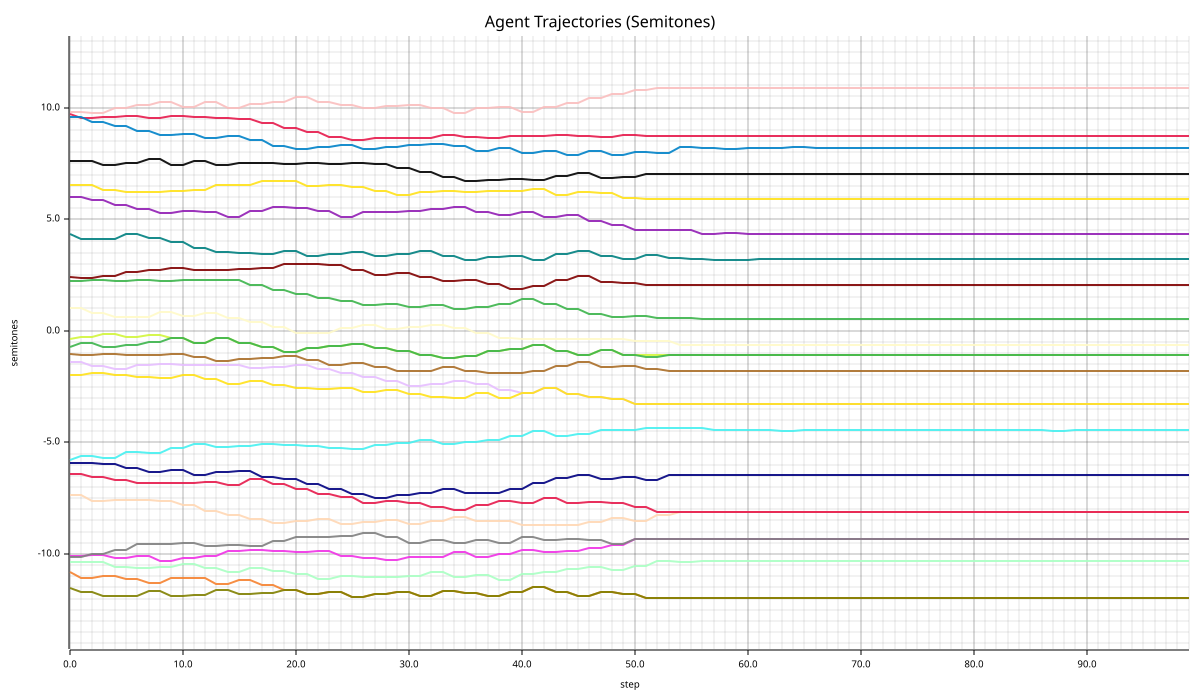

Data behind this chart, as committed beside it:
step, agent_id, semitones, c_level
0, 0, 9.727, 0.7958
1, 0, 9.517, 0.8057
2, 0, 9.517, 0.7373
3, 0, 9.577, 0.675
4, 0, 9.577, 0.6849
5, 0, 9.607, 0.7442
6, 0, 9.607, 0.7865
7, 0, 9.547, 0.7803
8, 0, 9.547, 0.7845
9, 0, 9.607, 0.7322
10, 0, 9.607, 0.7301
11, 0, 9.577, 0.757
12, 0, 9.577, 0.7372
13, 0, 9.517, 0.7631
14, 0, 9.517, 0.7438
15, 0, 9.487, 0.7237
16, 0, 9.487, 0.677
17, 0, 9.307, 0.7324
18, 0, 9.307, 0.7716
19, 0, 9.067, 0.7212
20, 0, 9.067, 0.6885
21, 0, 8.917, 0.7164
22, 0, 8.917, 0.7701
23, 0, 8.677, 0.7242
24, 0, 8.677, 0.7335
25, 0, 8.527, 0.7576
26, 0, 8.527, 0.7536
27, 0, 8.617, 0.7128
28, 0, 8.617, 0.7276
29, 0, 8.647, 0.6722
30, 0, 8.647, 0.6707
31, 0, 8.647, 0.6766
32, 0, 8.647, 0.714
33, 0, 8.767, 0.7383
34, 0, 8.767, 0.7601
35, 0, 8.677, 0.7383
36, 0, 8.677, 0.7029
37, 0, 8.647, 0.6841
38, 0, 8.647, 0.7173
39, 0, 8.707, 0.7048
40, 0, 8.707, 0.6823
41, 0, 8.737, 0.6547
42, 0, 8.737, 0.6594
43, 0, 8.767, 0.719
44, 0, 8.767, 0.7366
45, 0, 8.707, 0.6895
46, 0, 8.707, 0.6902
47, 0, 8.677, 0.6992
48, 0, 8.677, 0.7321
49, 0, 8.767, 0.7051
50, 0, 8.767, 0.7553
51, 0, 8.707, 0.7965
52, 0, 8.707, 0.8459
53, 0, 8.707, 0.8411
54, 0, 8.707, 0.7843
55, 0, 8.707, 0.7885
56, 0, 8.707, 0.808
57, 0, 8.707, 0.8133
58, 0, 8.707, 0.8134
59, 0, 8.707, 0.8115
... 2,340 more rows
